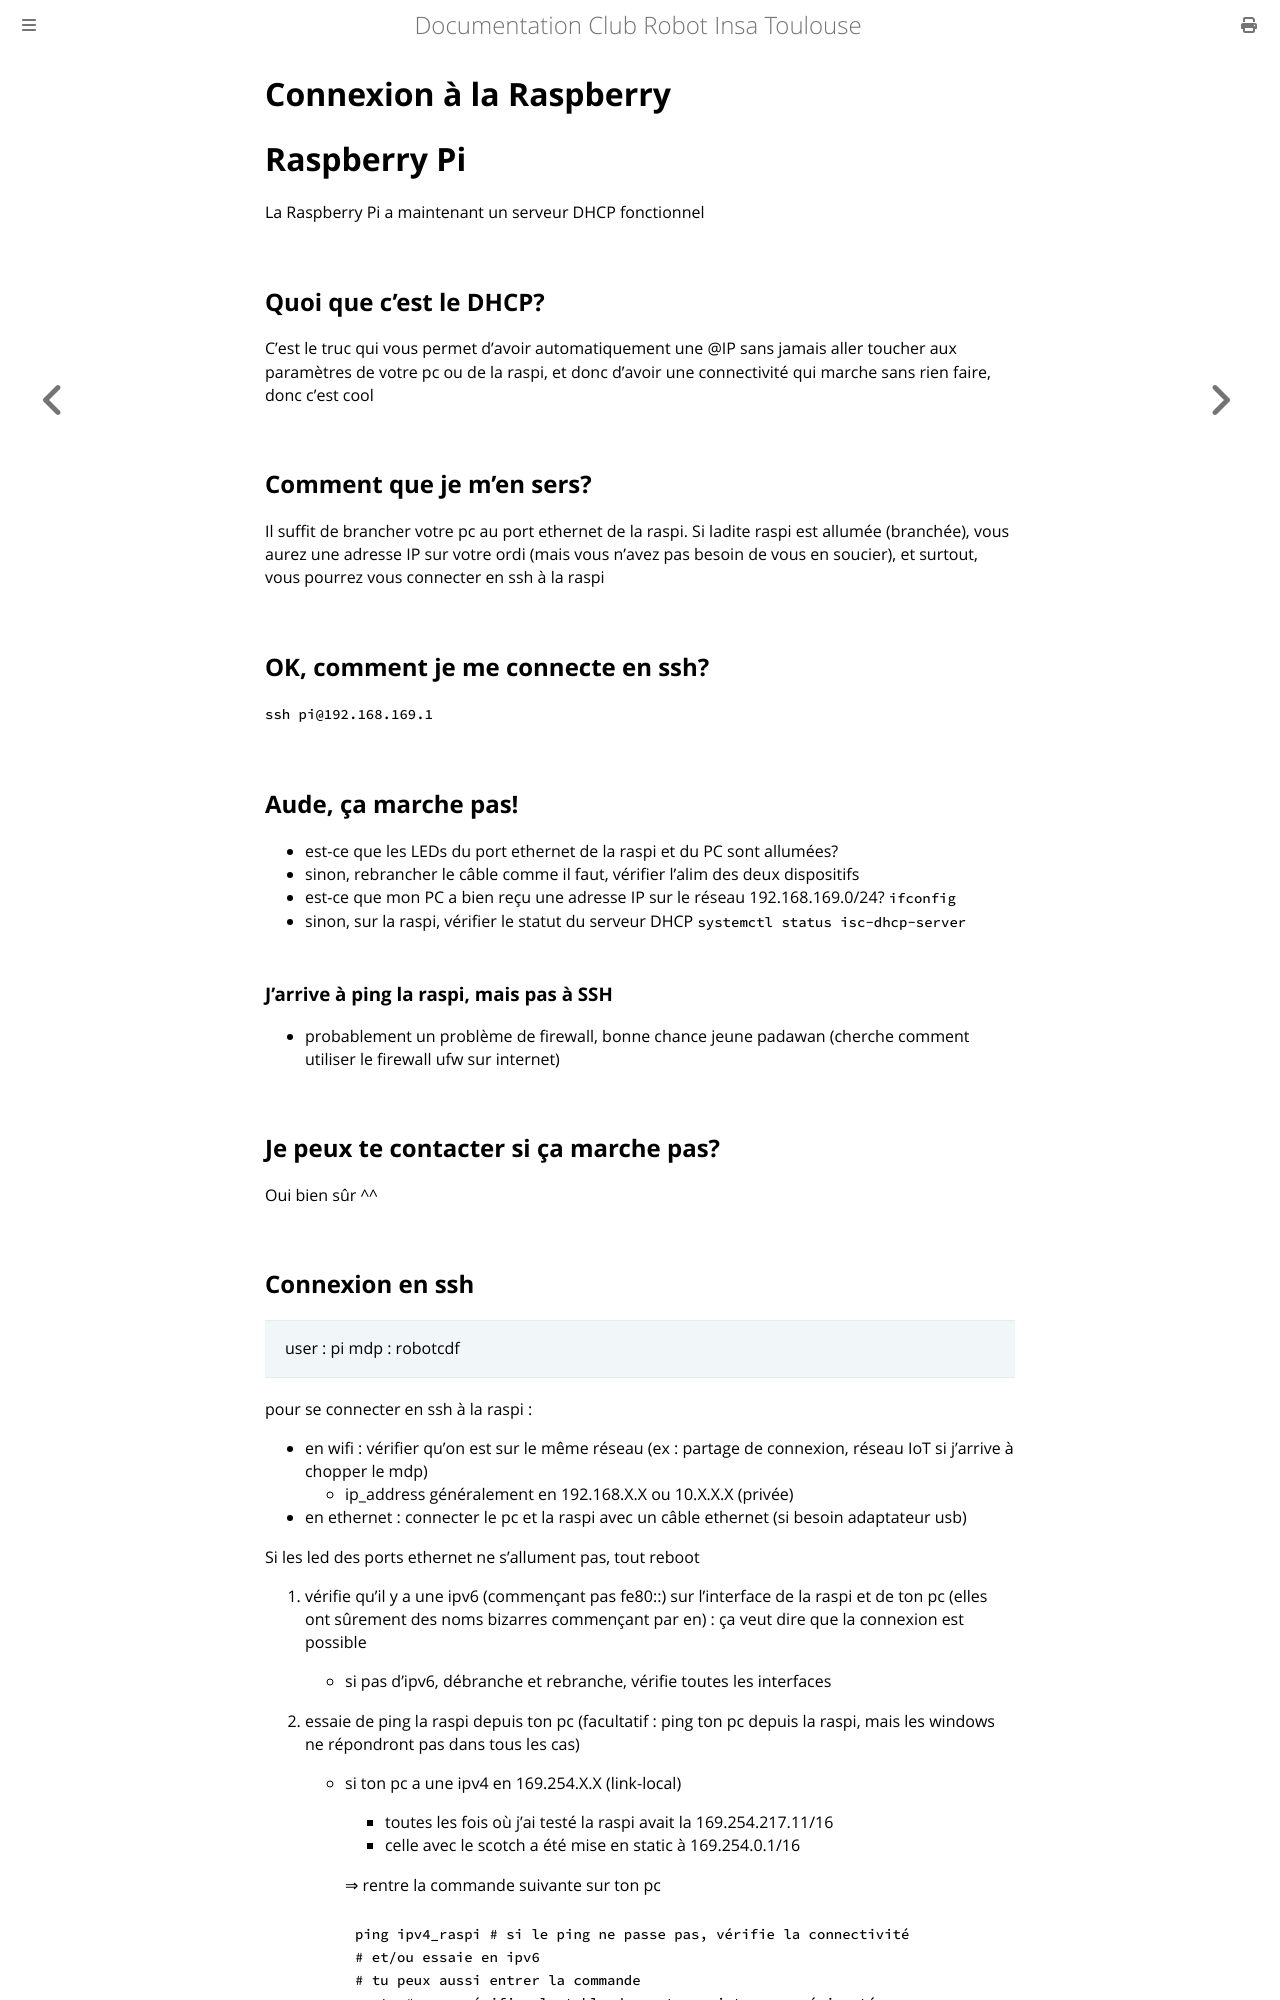

repository: ClubRobotInsat/doc · page: informatique/mise_en_place/connexion_a_la_raspberry.html · generator: mdbook

# Connexion à la Raspberry

# Raspberry Pi
La Raspberry Pi a maintenant un serveur DHCP fonctionnel 
## Quoi que c'est le DHCP? 
C'est le truc qui vous permet d'avoir automatiquement une @IP sans jamais aller toucher aux paramètres de votre pc ou de la raspi, et donc d'avoir une connectivité qui marche sans rien faire, donc c'est cool 
## Comment que je m'en sers? 
Il suffit de brancher votre pc au port ethernet de la raspi. Si ladite raspi est allumée (branchée), vous aurez une adresse IP sur votre ordi (mais vous n'avez pas besoin de vous en soucier), et surtout, vous pourrez vous connecter en ssh à la raspi 
## OK, comment je me connecte en ssh? 
``ssh pi@192.168.169.1`` 
## Aude, ça marche pas! 
- est-ce que les LEDs du port ethernet de la raspi et du PC sont allumées? 
- sinon, rebrancher le câble comme il faut, vérifier l'alim des deux dispositifs 
- est-ce que mon PC a bien reçu une adresse IP sur le réseau 192.168.169.0/24? ``ifconfig`` 
- sinon, sur la raspi, vérifier le statut du serveur DHCP ``systemctl status isc-dhcp-server`` 
### J'arrive à ping la raspi, mais pas à SSH 
- probablement un problème de firewall, bonne chance jeune padawan (cherche comment utiliser le firewall ufw sur internet) 
## Je peux te contacter si ça marche pas? 
Oui bien sûr ^^
